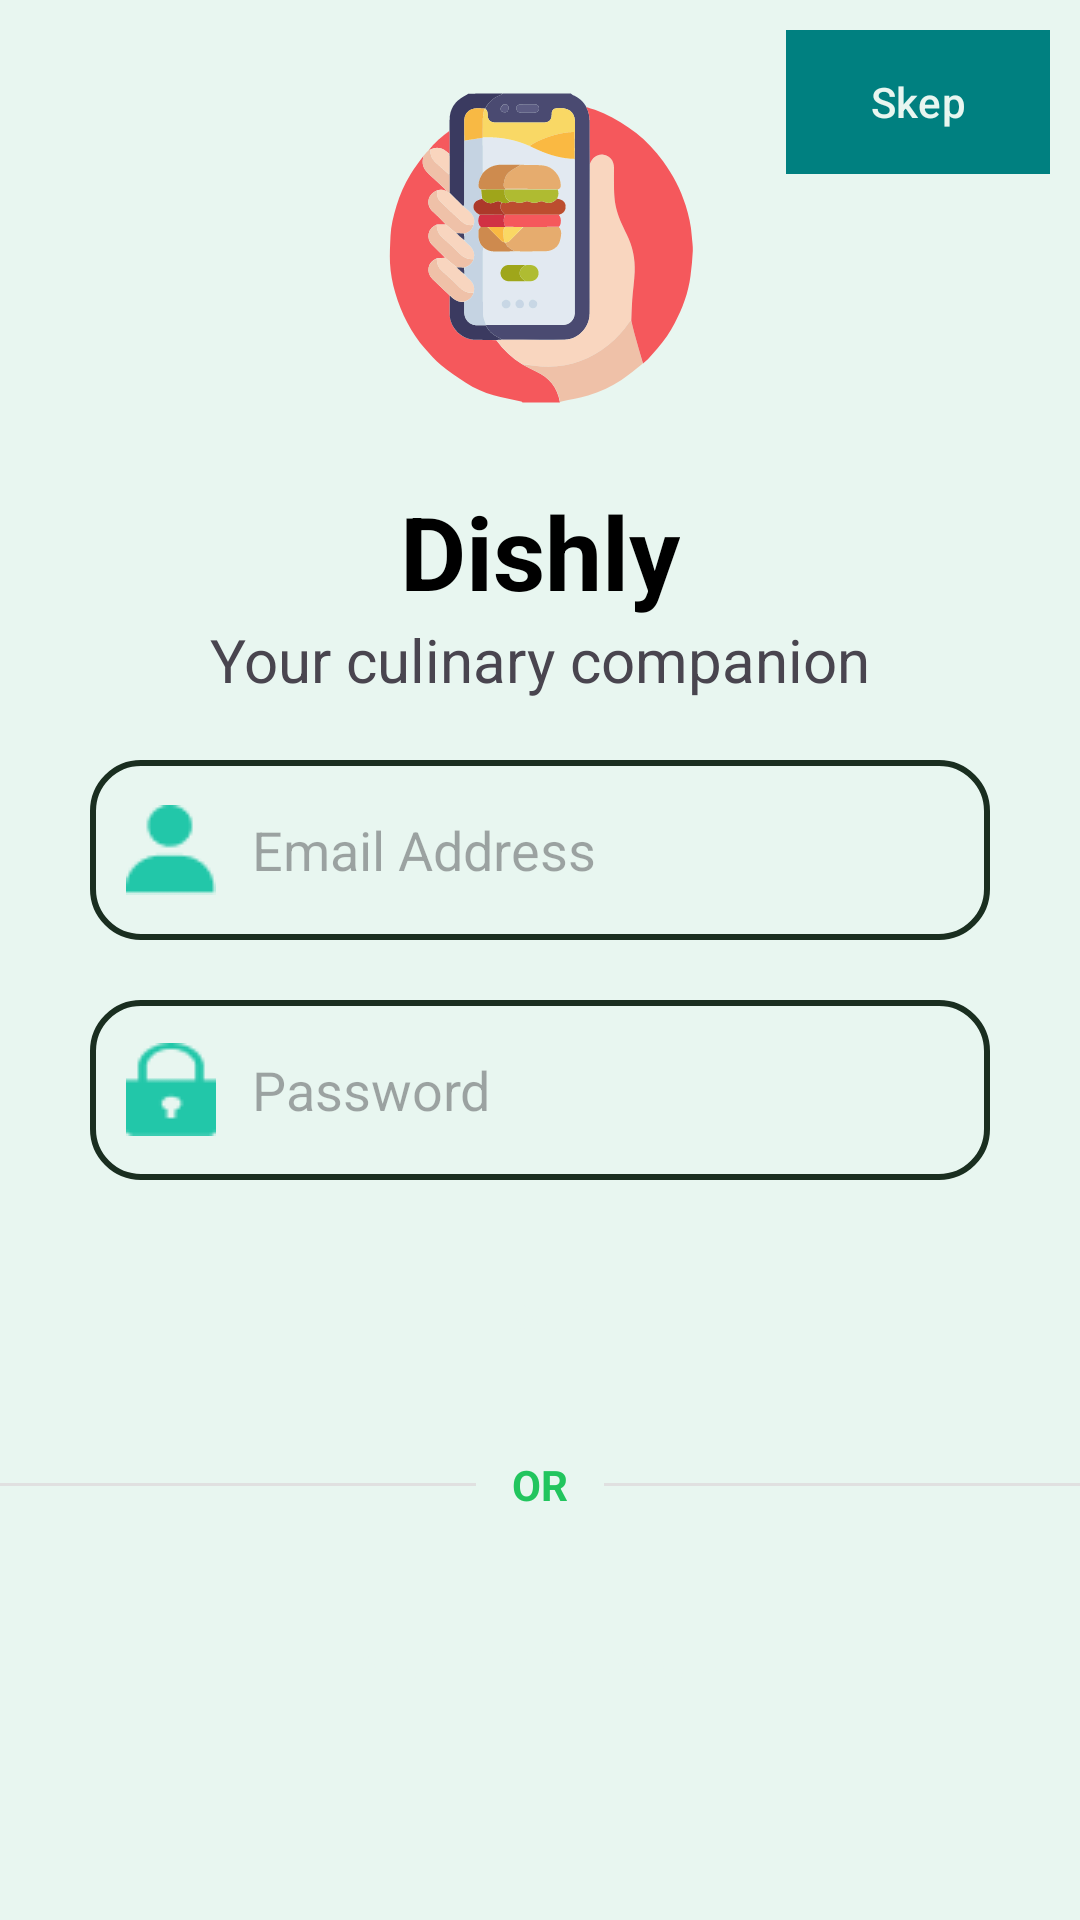

This screen was rendered from an Android layout file. Write that file and the resources it references.
<!-- AndroidManifest.xml: application theme Theme.Dishly -->
<!-- res/layout/fragment_login.xml -->
<?xml version="1.0" encoding="utf-8"?>
<RelativeLayout xmlns:android="http://schemas.android.com/apk/res/android"
    xmlns:app="http://schemas.android.com/apk/res-auto"
    xmlns:tools="http://schemas.android.com/tools"
    android:layout_width="match_parent"
    android:layout_height="match_parent"
    android:background="@color/background"
    tools:context=".LoginFragment">


    <ImageView
        android:id="@+id/loginLogo"
        android:layout_width="171dp"
        android:layout_height="161dp"
        android:layout_centerHorizontal="true"
        android:contentDescription="@string/app_name"
        android:src="@drawable/ic_dishly_logo" />

    <TextView
        android:id="@+id/loginAppName"
        android:layout_width="wrap_content"
        android:layout_height="wrap_content"
        android:layout_below="@+id/loginLogo"
        android:layout_centerHorizontal="true"
        android:text="@string/app_name"
        android:textColor="@color/black"
        android:textSize="34sp"
        android:textStyle="bold" />
    <TextView
        android:id="@+id/loginSlogan"
        android:layout_width="wrap_content"
        android:layout_height="wrap_content"
        android:layout_centerHorizontal="true"
        android:text="@string/app_slogan"
        android:textSize="20sp"
        android:layout_below="@+id/loginAppName"
        />

    <EditText
        android:id="@+id/loginEmailInput"
        android:layout_width="300dp"
        android:layout_height="60dp"
        android:layout_below="@id/loginSlogan"
        android:layout_centerHorizontal="true"
        android:layout_marginTop="20dp"
        android:autofillHints="emailAddress"
        android:background="@drawable/bg_input_rounded"
        android:drawableStart="@drawable/ic_user"
        android:drawablePadding="12dp"
        android:ems="10"
        android:hint="@string/H_enter_username"
        android:inputType="textEmailAddress"
        android:padding="12dp"
        android:textColor="@color/black" />
    <EditText
        android:id="@+id/loginPassInput"
        android:layout_width="300dp"
        android:layout_height="60dp"
        android:layout_centerHorizontal="true"
        android:layout_marginTop="20dp"
        android:autofillHints="password"
        android:background="@drawable/bg_input_rounded"
        android:drawableStart="@drawable/ic_pass"
        android:drawablePadding="12dp"
        android:ems="10"
        android:hint="@string/H_enter_password"
        android:inputType="textPassword"
        android:padding="12dp"
        android:textColor="@color/black"
        android:layout_below="@id/loginEmailInput"
        />

    <Button
        android:id="@+id/loginButton"
        android:layout_width="300dp"
        android:layout_height="wrap_content"
        android:text="Login"
        android:layout_marginTop="20dp"
        android:background="@drawable/button_background"
        android:layout_centerHorizontal="true"
        android:backgroundTint="@color/btn_background"
        android:layout_below="@+id/loginPassInput"
       />


    <LinearLayout
        android:id="@+id/orDividerLayout"
        android:layout_width="match_parent"
        android:layout_height="wrap_content"
        android:orientation="horizontal"
        android:gravity="center_vertical"
        android:layout_below="@id/loginButton"
        android:layout_marginTop="24dp"
        android:layout_marginBottom="24dp">

        <View
            android:layout_width="0dp"
            android:layout_height="1dp"
            android:layout_weight="1"
            android:background="#E0E0E0"/>

        <TextView
            android:layout_width="wrap_content"
            android:layout_height="wrap_content"
            android:text="OR"
            android:textColor="#22C55E"
            android:textStyle="bold"
            android:paddingStart="12dp"
            android:paddingEnd="12dp"/>

        <View
            android:layout_width="0dp"
            android:layout_height="1dp"
            android:layout_weight="1"
            android:background="#E0E0E0"/>
    </LinearLayout>

    <Button
        android:id="@+id/button2"
        android:layout_width="300dp"
        android:layout_height="wrap_content"
        android:text="@string/go_with_google"
        android:background="@drawable/button_background"
        android:layout_below="@+id/orDividerLayout"
        android:backgroundTint="@color/white"
        android:layout_centerHorizontal="true"

        />

    <Button
        android:id="@+id/loginGuestBtn"
        android:layout_width="wrap_content"
        android:layout_height="wrap_content"
        android:text="Skep"
        android:background="@color/btn_background"
        android:layout_alignParentEnd="true"
        android:layout_marginTop="10dp"
        android:backgroundTint="@color/btn_background"
        android:layout_marginRight="10dp"
        />


</RelativeLayout>
<!-- resources referenced by this layout -->
<resources>
  <color name="background">#E8F6F0</color>
  <color name="black">#FF000000</color>
  <color name="btn_background">#1A2E20</color>
  <color name="white">#FFFFFFFF</color>
  <!-- drawable bg_input_rounded (drawable) -->
  <?xml version="1.0" encoding="utf-8"?>
  <shape xmlns:android="http://schemas.android.com/apk/res/android"
      android:shape="rectangle">
  
      <solid android:color="@color/background"/>
      <corners android:radius="16dp"/>
  
      <stroke
          android:width="2dp"
          android:color="@color/btn_background"/>
  </shape>
  <!-- drawable ic_dishly_logo: vector/xml drawable (drawable, 27380 chars, omitted) -->
  <!-- drawable ic_pass: png bitmap (drawable, 584 bytes) -->
  <!-- drawable ic_user: png bitmap (drawable, 583 bytes) -->
  <string name="H_enter_password">Password</string>
  <string name="H_enter_username">Email Address</string>
  <string name="app_name">Dishly</string>
  <string name="app_slogan">Your culinary companion</string>
  <string name="go_with_google">sign in with google</string>
  <style name="Theme.Dishly" parent="Theme.Material3.DayNight.NoActionBar">
          <item name="colorPrimary">#008080</item>
          <item name="colorPrimaryVariant">#004D40</item>
          <item name="colorOnPrimary">@color/background</item>
      </style>
</resources>
